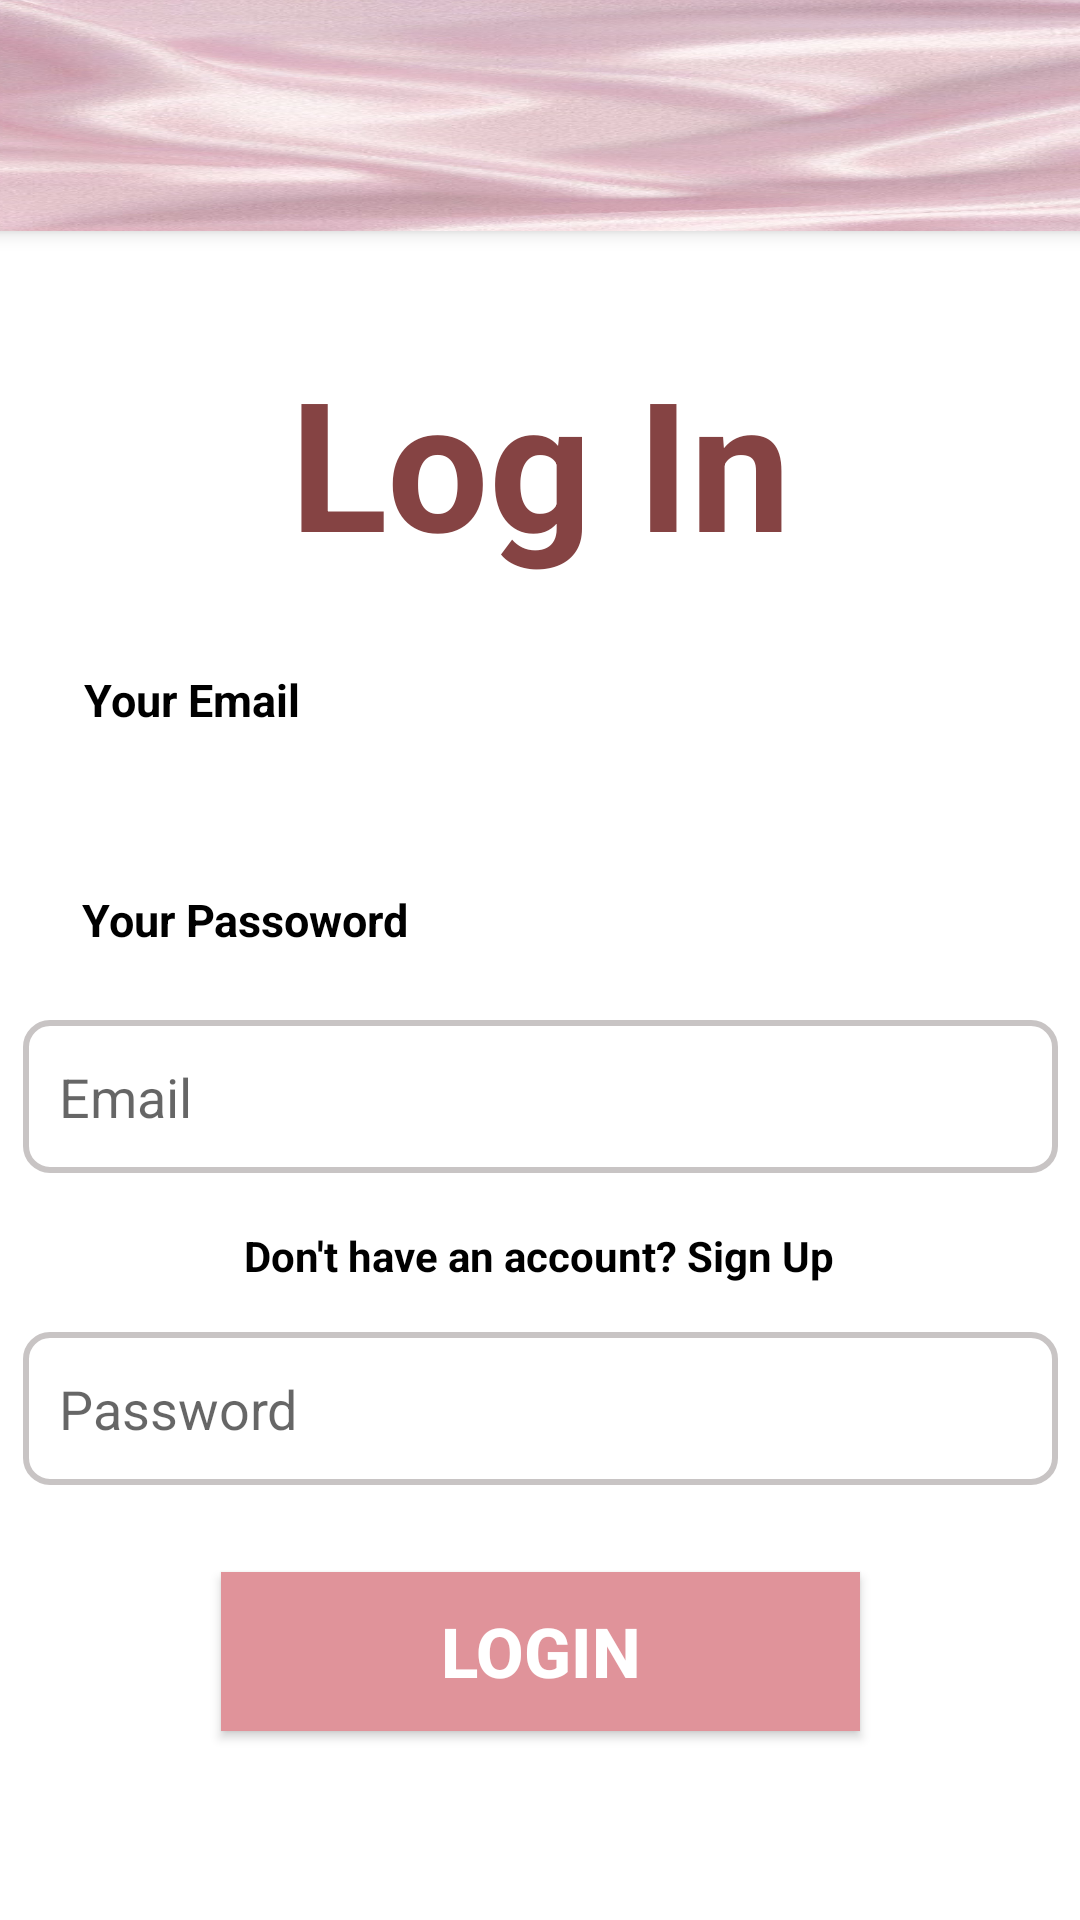

Reconstruct the res/layout file that produces this screen, plus the resources it refers to.
<!-- AndroidManifest.xml: application theme Theme.NailSalonManagement -->
<!-- res/layout/login.xml -->
<?xml version="1.0" encoding="utf-8"?>
<androidx.constraintlayout.widget.ConstraintLayout xmlns:android="http://schemas.android.com/apk/res/android"
    xmlns:app="http://schemas.android.com/apk/res-auto"
    xmlns:tools="http://schemas.android.com/tools"
    android:layout_width="match_parent"
    android:layout_height="match_parent"
    android:background="@android:color/white"
    tools:context=".Login">

    <TextView
        android:id="@+id/titleText"
        android:layout_width="wrap_content"
        android:layout_height="wrap_content"
        android:text="Log In"
        android:textColor="#854343"
        android:textSize="60sp"
        android:textStyle="bold"
        app:layout_constraintBottom_toBottomOf="parent"
        app:layout_constraintEnd_toEndOf="parent"
        app:layout_constraintStart_toStartOf="parent"
        app:layout_constraintTop_toTopOf="parent"
        app:layout_constraintVertical_bias="0.203" />

    <LinearLayout
        android:id="@+id/linearLayout"
        android:layout_width="459dp"
        android:layout_height="77dp"
        android:background="@drawable/bakground_salon"
        android:elevation="4dp"
        android:orientation="horizontal"
        android:padding="12dp"
        app:layout_constraintBottom_toBottomOf="parent"
        app:layout_constraintEnd_toEndOf="parent"
        app:layout_constraintStart_toStartOf="parent"
        app:layout_constraintTop_toTopOf="parent"
        app:layout_constraintVertical_bias="0.0" />


    <EditText
        android:id="@+id/password"
        android:layout_width="345dp"
        android:layout_height="51dp"
        android:layout_marginTop="444dp"
        android:background="@drawable/transparent_button"
        android:hint="Password"
        android:inputType="textPassword"
        android:padding="12dp"
        android:textColor="@android:color/black"
        app:layout_constraintEnd_toEndOf="parent"
        app:layout_constraintStart_toStartOf="parent"
        app:layout_constraintTop_toTopOf="parent" />

    <TextView
        android:id="@+id/titleemail"
        android:layout_width="wrap_content"
        android:layout_height="wrap_content"
        android:text="Your Email"
        android:textColor="#000000"
        android:textSize="15sp"
        android:textStyle="bold"
        app:layout_constraintBottom_toBottomOf="parent"
        app:layout_constraintEnd_toEndOf="parent"
        app:layout_constraintHorizontal_bias="0.097"
        app:layout_constraintStart_toStartOf="parent"
        app:layout_constraintTop_toTopOf="parent"
        app:layout_constraintVertical_bias="0.36" />

    <TextView
        android:id="@+id/titlpassword"
        android:layout_width="wrap_content"
        android:layout_height="wrap_content"
        android:text="Your Passoword"
        android:textColor="#000000"
        android:textSize="15sp"
        android:textStyle="bold"
        app:layout_constraintBottom_toBottomOf="parent"
        app:layout_constraintEnd_toEndOf="parent"
        app:layout_constraintHorizontal_bias="0.109"
        app:layout_constraintStart_toStartOf="parent"
        app:layout_constraintTop_toTopOf="parent"
        app:layout_constraintVertical_bias="0.478" />

    <EditText
        android:id="@+id/email"
        android:layout_width="345dp"
        android:layout_height="51dp"
        android:layout_marginTop="340dp"
        android:background="@drawable/transparent_button"
        android:hint="Email"
        android:padding="12dp"
        android:textColor="@android:color/black"
        app:layout_constraintEnd_toEndOf="parent"
        app:layout_constraintStart_toStartOf="parent"
        app:layout_constraintTop_toTopOf="parent" />

    <Button
        android:id="@+id/login_button"
        android:layout_width="213dp"
        android:layout_height="53dp"
        android:layout_marginTop="524dp"
        android:background="@color/pink"
        android:text="LogIn"
        android:textColor="@color/white"
        android:textSize="23dp"
        android:textStyle="bold"
        app:layout_constraintEnd_toEndOf="parent"
        app:layout_constraintStart_toStartOf="parent"
        app:layout_constraintTop_toTopOf="parent" />

    <TextView
        android:id="@+id/sign_up_text"
        android:layout_width="wrap_content"
        android:layout_height="wrap_content"
        android:layout_marginBottom="212dp"
        android:text="Don't have an account? Sign Up"
        android:textColor="@android:color/black"
        android:textStyle="bold"
        app:layout_constraintBottom_toBottomOf="parent"
        app:layout_constraintEnd_toEndOf="parent"
        app:layout_constraintHorizontal_bias="0.497"
        app:layout_constraintStart_toStartOf="parent" />

</androidx.constraintlayout.widget.ConstraintLayout>
<!-- resources referenced by this layout -->
<resources>
  <color name="pink">#E0939A</color>
  <color name="white">#FFFFFFFF</color>
  <!-- drawable bakground_salon: png bitmap (drawable, 99553 bytes) -->
  <!-- drawable transparent_button (drawable) -->
  <?xml version="1.0" encoding="utf-8"?>
  <shape xmlns:android="http://schemas.android.com/apk/res/android">
      <solid android:color="@android:color/transparent" /> 
      <stroke android:width="2dp" android:color="#C8C4C4" /> 
      <corners android:radius="8dp" /> 
  </shape>
  <style name="Theme.NailSalonManagement" parent="Base.Theme.NailSalonManagement" />
  <style name="Base.Theme.NailSalonManagement" parent="Theme.AppCompat.Light.NoActionBar">
          
          
      </style>
</resources>
